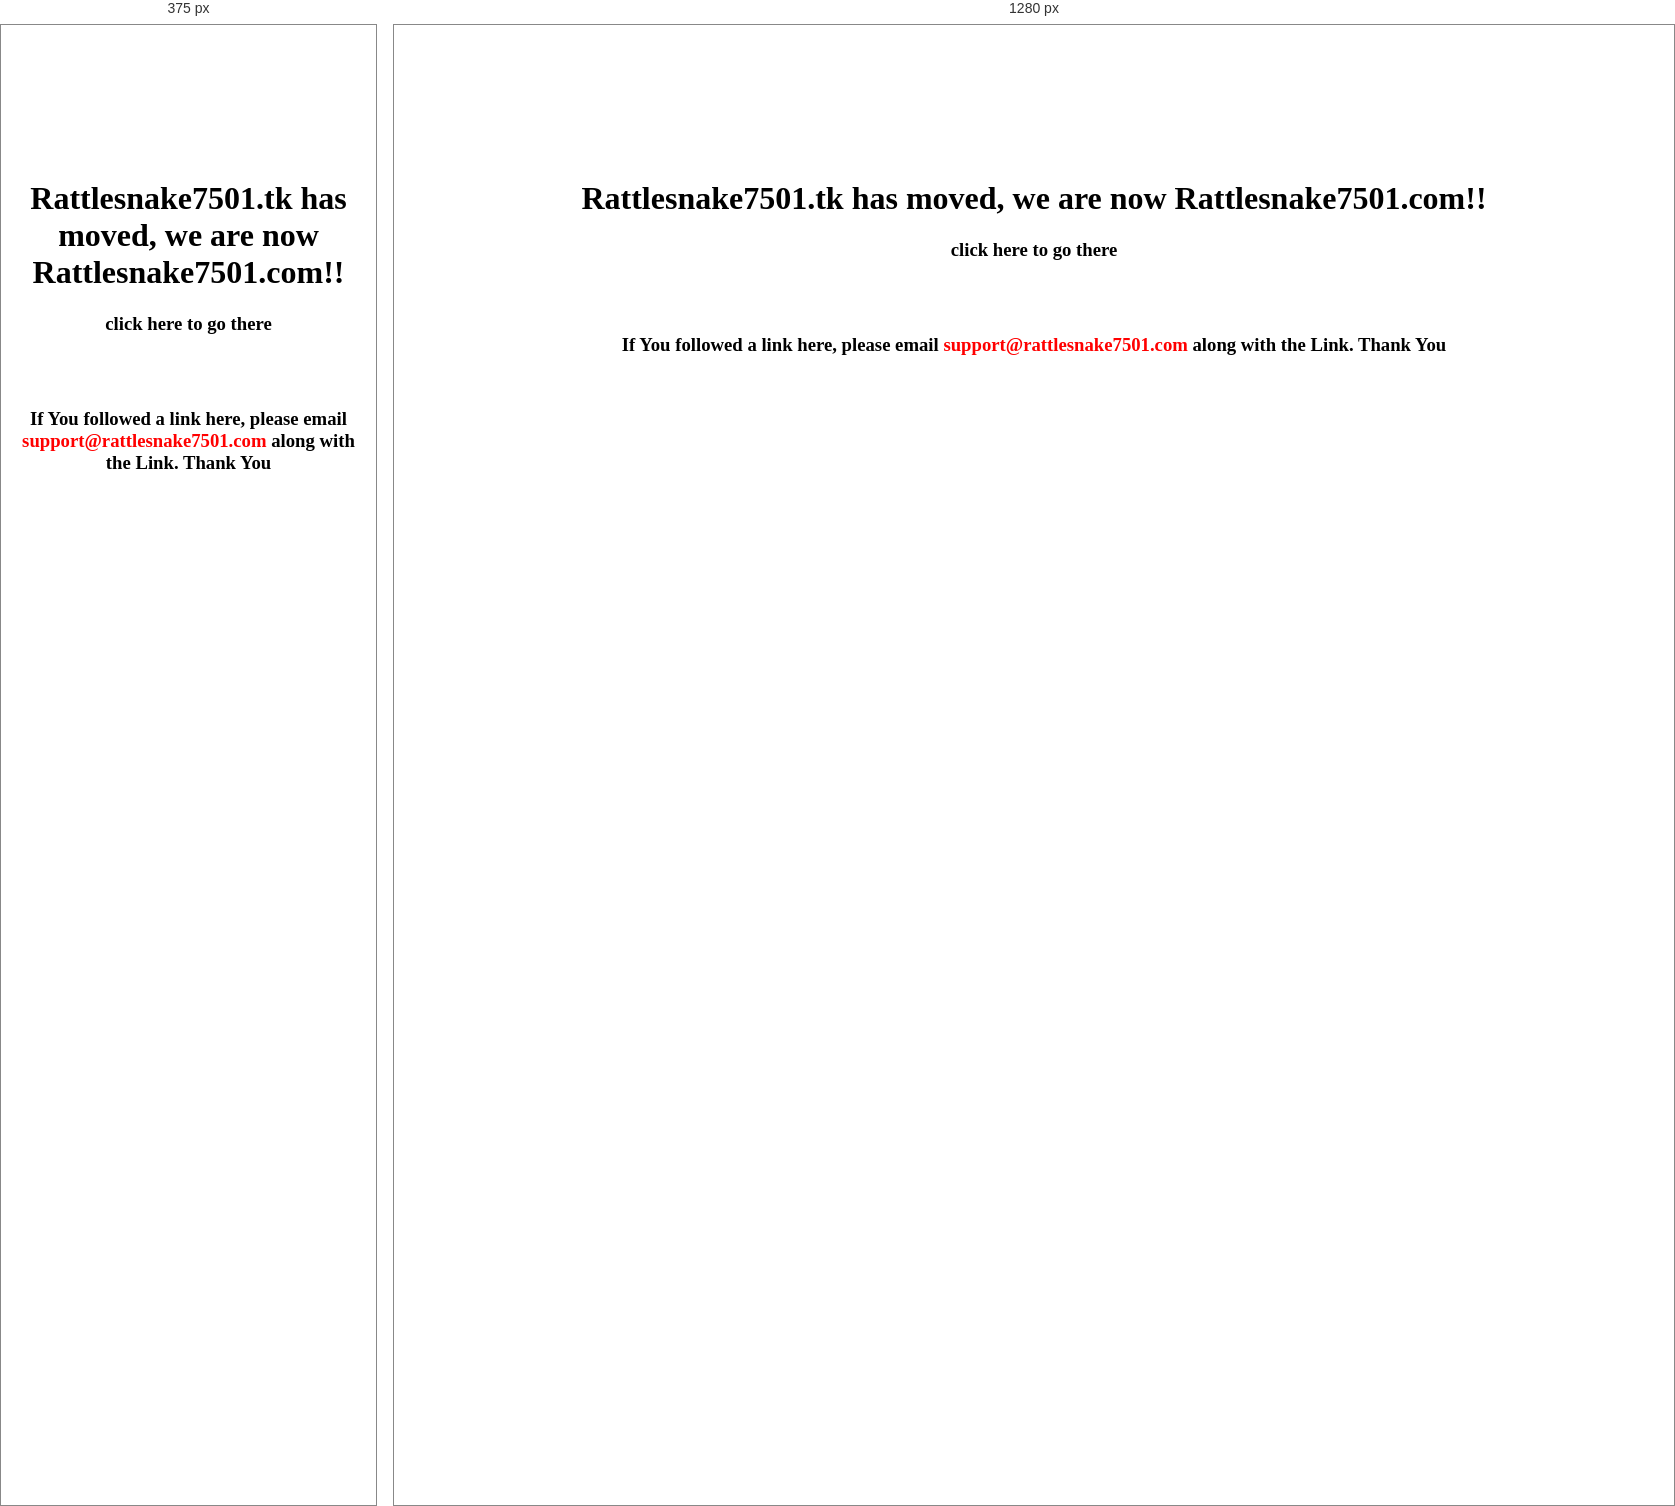
Rendered at 375 px and 1280 px, left to right.

<!-- file: rattlesnake7501tk.html -->
<html>
    <header>
        <link rel="stylesheet" href="styles.css">
        <title>Ratllesnake7501</title>
    </header>
    <body>
       <br><br><br><br>
       <br><br><br>
<center>
       <h1>Rattlesnake7501.tk has moved, we are now Rattlesnake7501.com!!</h1>
<h3><a href="https://rattlesnake7501.com">click here to go there</a></h3><br><br>
<h3>If You followed a link here, please email <a class="red" href="mailto:support@rattlesnake7501.com?subject=Old dead Link">support@rattlesnake7501.com</a> along with the Link.
Thank You</h3>
</center>
    </body>
</html>

/* @media block from styles.css */
@media screen and (max-width: 600px) {
    .tree {
        width: 150px; 
    }
}